Dataset: final_split (GitHub, FadhliRajwaa/retinopaty-diabetic). Classes: mild diabetic retinopathy, moderate diabetic retinopathy, proliferate DR, severe diabetic retinopathy.

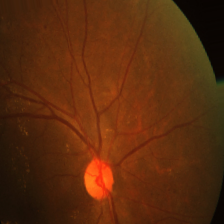
Label: mild diabetic retinopathy

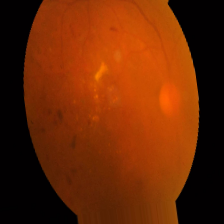
Label: moderate diabetic retinopathy

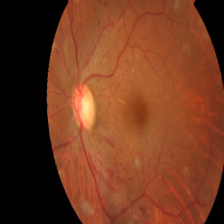
Label: proliferate DR

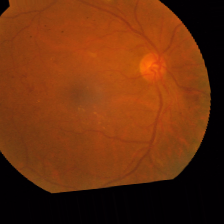
Label: mild diabetic retinopathy

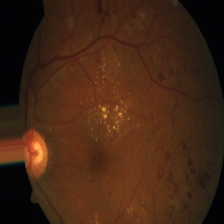
Label: severe diabetic retinopathy

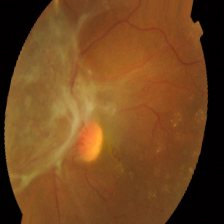
Label: severe diabetic retinopathy
